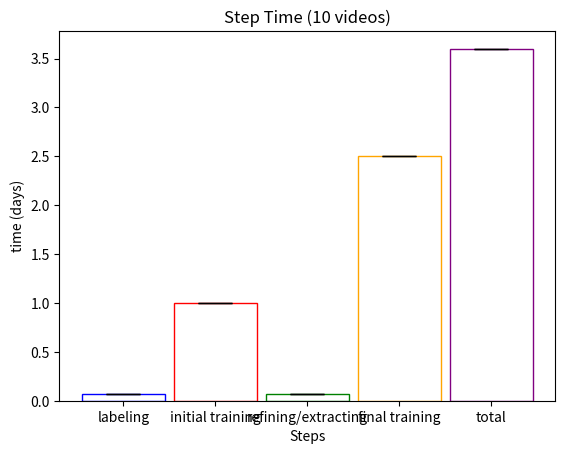

This chart was generated by the following Python code:
import csv
import pandas as pd
import matplotlib.pyplot as plt
from pathlib import Path
import numpy as np
import os
 
def time_details():
    w = .9 # bar width
    x = [1, 2, 3, 4, 5] # x-coordinates of your bars
    colors = ['blue', 'red', 'green', 'orange', 'purple']    # corresponding colors
    #labeling: 10 min/vid --> 100 min (10 vids) --> 1.7 hrs --> .07 days
    #initial training: 1440 min = 24 hrs training --> 1 day
    #refine/extract outlier frames: 10 min/vid --> 100 min (10 vids) --> 1.7 hrs --> .07 days
    #final training: 3600 --> 60 hrs -->  2.5 days
    #total time: 87.4 hrs --> 3.6 days

    #(3.6 days x 24 hrs/day) / (6 hrs/day) = 14 days

    y = np.array([.07, 1, .07, 2.5, 3.6])
    one_animal_model = np.array([.07, 1, .07, 2.5, 3.6])
    two_animal_models = np.multiply(y, 2)
    three_animal_models = np.multiply(y, 3)
    four_animal_models = np.multiply(y, 4)
    five_animal_models = np.multiply(y, 5)

    fig, ax = plt.subplots()
    ax.bar(x,
           height=[np.mean(yi) for yi in y],
           yerr=[np.std(yi) for yi in y],    # error bars
           capsize=12, # error bar cap width in points
           width=w,    # bar width
           tick_label=["labeling", "initial training", "refining/extracting", "final training", "total"],
           color=(0,0,0,0),  # face color transparent
           edgecolor=colors,
         #ecolor=colors,    # error bar colors; setting this raises an error for whatever reason.
         )

    # for i in range(len(x)):
    #     #distribute scatter randomly across whole width of bar
    #     a = y[i]
    #     ax.scatter(x[i] + np.random.random(a[0:5].size) * w - w / 2, a[0:5], color=colors[i], marker='.')
    #     ax.scatter(x[i] + np.random.random(a[5:10].size) * w - w / 2, a[5:10], color=colors[i], marker = "s")


    # box = ax.get_position()
    # ax.set_position([box.x0, box.y0 + box.height * 0.1,
    #                 box.width, box.height * 0.9])

    # # Put a legend below current axis
    # ax.legend(loc='upper center', bbox_to_anchor=(0.5, -0.05),
    #         fancybox=True, shadow=True, ncol=5)

    
    plt.title("Step Time (10 videos)")
    plt.xlabel("Steps")
    plt.ylabel("time (days)")
    #plt.legend(['x = x'],bbox_to_anchor =(0.65, 1.25), loc='lower center')
    
    # plt.show()
    # current_dir = os.getcwd()
    # os.chdir(current_dir + '/saved_figs')
    #plt.savefig(fname)

time_details()
